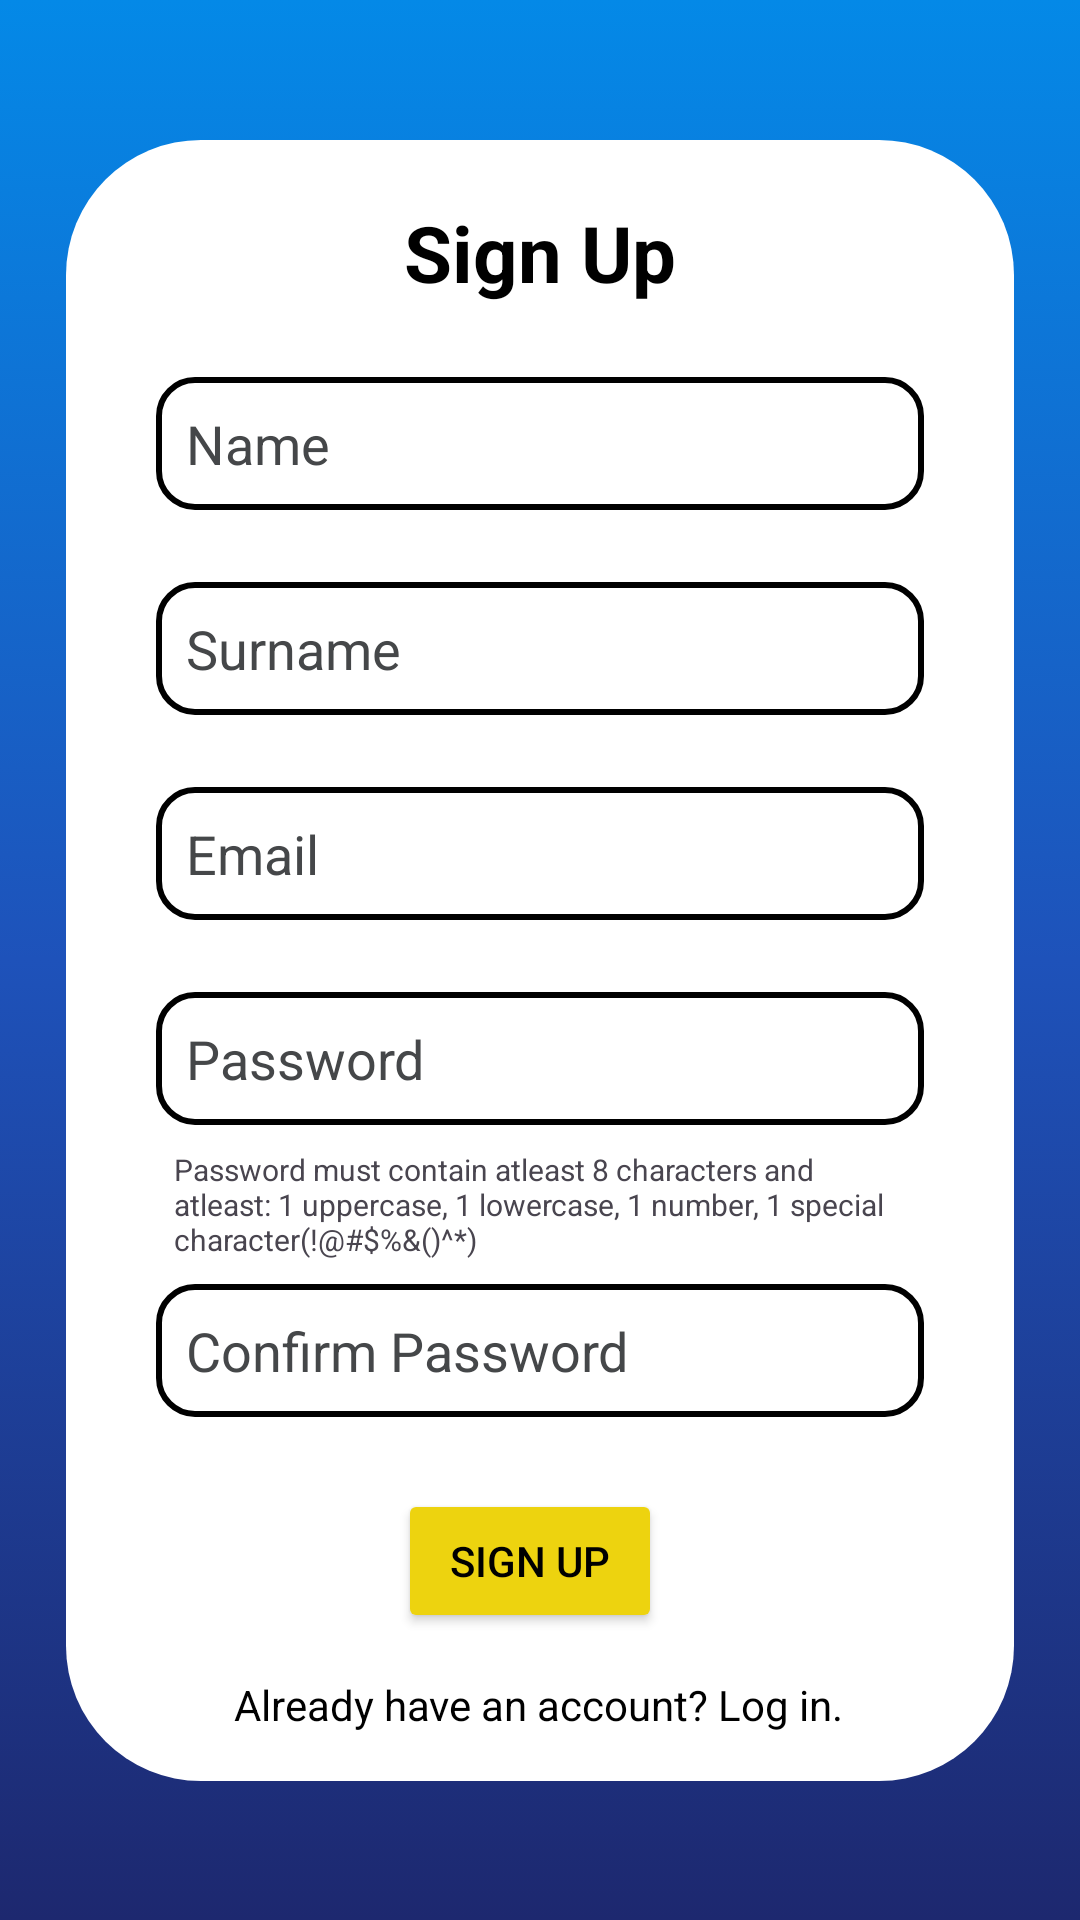

Produce the Android XML layout that renders to this screen, including the resource entries it uses.
<!-- AndroidManifest.xml: application theme Theme.Empowerment -->
<!-- res/layout/activity_signup.xml -->
<?xml version="1.0" encoding="utf-8"?>
<androidx.constraintlayout.widget.ConstraintLayout xmlns:android="http://schemas.android.com/apk/res/android"
    xmlns:app="http://schemas.android.com/apk/res-auto"
    xmlns:tools="http://schemas.android.com/tools"
    android:id="@+id/main"
    android:layout_width="match_parent"
    android:layout_height="match_parent"
    android:background="@drawable/mainbackground"
    tools:context=".SignupActivity" >

    <View
        android:id="@+id/view"
        android:layout_width="316dp"
        android:layout_height="547dp"
        android:background="@drawable/box"
        app:layout_constraintBottom_toBottomOf="parent"
        app:layout_constraintEnd_toEndOf="parent"
        app:layout_constraintStart_toStartOf="parent"
        app:layout_constraintTop_toTopOf="parent" />

    <TextView
        android:id="@+id/textView"
        android:layout_width="wrap_content"
        android:layout_height="wrap_content"
        android:layout_marginTop="20dp"
        android:text="Sign Up"
        android:textColor="@color/black"
        android:textSize="26sp"
        android:textStyle="bold"
        app:layout_constraintEnd_toEndOf="@+id/view"
        app:layout_constraintStart_toStartOf="@+id/view"
        app:layout_constraintTop_toTopOf="@+id/view" />

    <EditText
        android:id="@+id/name"
        android:layout_width="256dp"
        android:layout_height="wrap_content"
        android:layout_marginTop="24dp"
        android:background="@drawable/edittext"
        android:ems="10"
        android:hint="Name"
        android:inputType="text|textPersonName|textAutoComplete"
        android:padding="10dp"
        android:textColor="@color/black"
        android:textColorHint="@color/material_dynamic_neutral30"
        android:textColorLink="@color/black"
        app:layout_constraintEnd_toEndOf="@+id/view"
        app:layout_constraintStart_toStartOf="@+id/view"
        app:layout_constraintTop_toBottomOf="@+id/textView" />

    <EditText
        android:id="@+id/surname"
        android:layout_width="256dp"
        android:layout_height="wrap_content"
        android:layout_marginTop="24dp"
        android:background="@drawable/edittext"
        android:ems="10"
        android:hint="Surname"
        android:inputType="text|textPersonName|textAutoComplete"
        android:padding="10dp"
        android:textColor="@color/black"
        android:textColorHint="@color/material_dynamic_neutral30"
        android:textColorLink="@color/black"
        app:layout_constraintEnd_toEndOf="@+id/view"
        app:layout_constraintStart_toStartOf="@+id/view"
        app:layout_constraintTop_toBottomOf="@+id/name" />

    <EditText
        android:id="@+id/editTextTextEmailAddress"
        android:layout_width="256dp"
        android:layout_height="wrap_content"
        android:layout_marginTop="24dp"
        android:background="@drawable/edittext"
        android:ems="10"
        android:hint="Email"
        android:inputType="textEmailAddress"
        android:padding="10dp"
        android:textColor="@color/black"
        android:textColorHint="@color/material_dynamic_neutral30"
        android:textColorLink="@color/black"
        app:layout_constraintEnd_toEndOf="@+id/view"
        app:layout_constraintStart_toStartOf="@+id/view"
        app:layout_constraintTop_toBottomOf="@+id/surname" />

    <EditText
        android:id="@+id/password"
        android:layout_width="256dp"
        android:layout_height="wrap_content"
        android:layout_marginTop="24dp"
        android:background="@drawable/edittext"
        android:ems="10"
        android:hint="Password"
        android:inputType="textPassword"
        android:padding="10dp"
        android:textColor="@color/black"
        android:textColorHint="@color/material_dynamic_neutral30"
        android:textColorLink="@color/black"
        app:layout_constraintEnd_toEndOf="@+id/view"
        app:layout_constraintStart_toStartOf="@+id/view"
        app:layout_constraintTop_toBottomOf="@+id/editTextTextEmailAddress" />


    <EditText
        android:id="@+id/passwordConfirm"
        android:layout_width="256dp"
        android:layout_height="wrap_content"
        android:layout_marginTop="8dp"
        android:background="@drawable/edittext"
        android:ems="10"
        android:hint="Confirm Password"
        android:inputType="textPassword"
        android:padding="10dp"
        android:textColor="@color/black"
        android:textColorHint="@color/material_dynamic_neutral30"
        android:textColorLink="@color/black"
        app:layout_constraintEnd_toEndOf="@+id/view"
        app:layout_constraintStart_toStartOf="@+id/view"
        app:layout_constraintTop_toBottomOf="@+id/passInfo" />

    <Button
        android:id="@+id/sign_button"
        android:layout_width="wrap_content"
        android:layout_height="wrap_content"
        android:layout_marginTop="24dp"
        android:backgroundTint="#EDD30F"
        android:text="Sign Up"
        android:textColor="@color/black"
        app:layout_constraintEnd_toEndOf="@+id/view"
        app:layout_constraintHorizontal_bias="0.486"
        app:layout_constraintStart_toStartOf="@+id/view"
        app:layout_constraintTop_toBottomOf="@+id/passwordConfirm" />

    <TextView
        android:id="@+id/textView3"
        android:layout_width="245dp"
        android:layout_height="35dp"
        android:layout_marginTop="16dp"
        android:onClick="goLogin"
        android:text="Already have an account? Log in."
        android:textAlignment="center"
        android:textColor="@color/black"
        app:layout_constraintBottom_toBottomOf="@+id/view"
        app:layout_constraintEnd_toEndOf="@+id/view"
        app:layout_constraintHorizontal_bias="0.493"
        app:layout_constraintStart_toStartOf="@+id/view"
        app:layout_constraintTop_toBottomOf="@+id/sign_button"
        app:layout_constraintVertical_bias="1.0" />

    <TextView
        android:id="@+id/passInfo"
        android:layout_width="250dp"
        android:layout_height="wrap_content"
        android:layout_marginTop="8dp"
        android:text="Password must contain atleast 8 characters and atleast: 1 uppercase, 1 lowercase, 1 number, 1 special character(!@#$%&amp;()^*)"
        android:textSize="10sp"
        app:layout_constraintEnd_toEndOf="@+id/view"
        app:layout_constraintHorizontal_bias="0.544"
        app:layout_constraintStart_toStartOf="@+id/view"
        app:layout_constraintTop_toBottomOf="@+id/password" />
    <ProgressBar
        android:id="@+id/progressBar2"
        style="?android:attr/progressBarStyle"
        android:layout_width="141dp"
        android:layout_height="134dp"
        app:layout_constraintBottom_toBottomOf="parent"
        app:layout_constraintEnd_toEndOf="parent"
        app:layout_constraintStart_toStartOf="parent"
        app:layout_constraintTop_toTopOf="parent"
        android:visibility="gone"/>

</androidx.constraintlayout.widget.ConstraintLayout>
<!-- resources referenced by this layout -->
<resources>
  <color name="black">#FF000000</color>
  <!-- drawable box (drawable) -->
  <?xml version="1.0" encoding="utf-8"?>
  <selector xmlns:android="http://schemas.android.com/apk/res/android">
      <item>
          <shape>
              <solid android:color="@color/white"/>
              <corners android:radius="45dp"/>
          </shape>
      </item>
  </selector>
  <!-- drawable edittext (drawable) -->
  <?xml version="1.0" encoding="utf-8"?>
  <selector xmlns:android="http://schemas.android.com/apk/res/android">
      <item>
          <shape android:shape="rectangle">
              <solid android:color="@color/white"/>
              <corners android:radius="12dp"/>
              <stroke android:width="2dp"
                  android:color="@color/black"/>
          </shape>
      </item>
  </selector>
  <!-- drawable mainbackground (drawable) -->
  <?xml version="1.0" encoding="utf-8"?>
  <selector xmlns:android="http://schemas.android.com/apk/res/android">
      <item>
          <shape>
              <gradient android:startColor="#1D286F"
                  android:endColor="#0489E7"
                  android:centerColor="#1E52BA" android:angle="90"/>
          </shape>
      </item>
  </selector>
  <style name="Theme.Empowerment" parent="Base.Theme.Empowerment" />
  <color name="white">#FFFFFFFF</color>
  <style name="Base.Theme.Empowerment" parent="Theme.Material3.DayNight.NoActionBar">
          
          <item name="colorPrimary">@color/primary_color</item>
      </style>
</resources>
